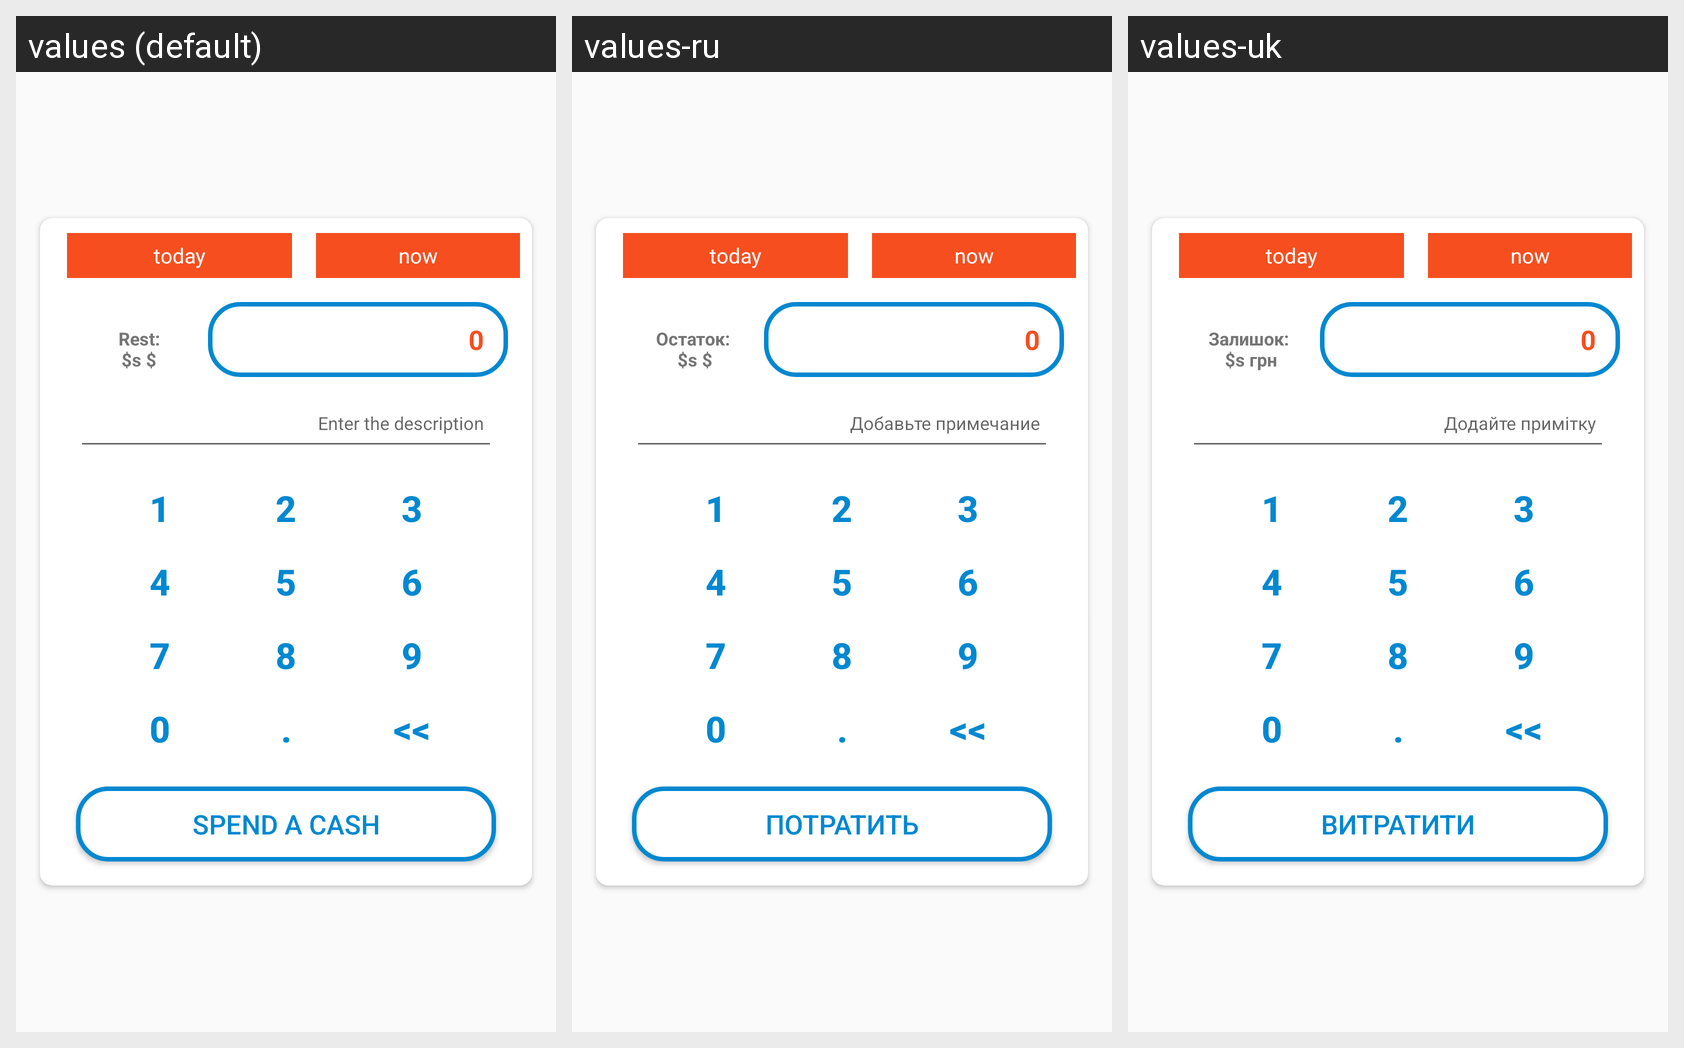

Strings drawn on this Android screen and how each of the app's shown locales translates them:
Android screen res/layout/fragment_spend.xml rendered under 3 locales, left to right: values (default), values-ru, values-uk. Device: Nexus 5 (rendered at 1080×1920; each locale shown at half size, 540×960, under a caption strip naming it); theme AppTheme.
Strings drawn on this screen, with the default value and each locale's value (text and hints the layout hard-codes, and strings that could not be matched under every locale, appear in the picture but are not listed):

rest_of_cash
  values: Rest:
      $s $
  values-ru: Остаток: 
      $s $
  values-uk: Залишок: 
      $s грн

text_0
  values: 0
  values-ru: 0  [not translated; the default value is used]
  values-uk: 0  [not translated; the default value is used]

enter_the_description
  values: Enter the description
  values-ru: Добавьте примечание
  values-uk: Додайте примітку

text_1
  values: 1
  values-ru: 1  [not translated; the default value is used]
  values-uk: 1  [not translated; the default value is used]

text_2
  values: 2
  values-ru: 2  [not translated; the default value is used]
  values-uk: 2  [not translated; the default value is used]

text_3
  values: 3
  values-ru: 3  [not translated; the default value is used]
  values-uk: 3  [not translated; the default value is used]

text_4
  values: 4
  values-ru: 4  [not translated; the default value is used]
  values-uk: 4  [not translated; the default value is used]

text_5
  values: 5
  values-ru: 5  [not translated; the default value is used]
  values-uk: 5  [not translated; the default value is used]

text_6
  values: 6
  values-ru: 6  [not translated; the default value is used]
  values-uk: 6  [not translated; the default value is used]

text_7
  values: 7
  values-ru: 7  [not translated; the default value is used]
  values-uk: 7  [not translated; the default value is used]

text_8
  values: 8
  values-ru: 8  [not translated; the default value is used]
  values-uk: 8  [not translated; the default value is used]

text_9
  values: 9
  values-ru: 9  [not translated; the default value is used]
  values-uk: 9  [not translated; the default value is used]

text_point
  values: .
  values-ru: .  [not translated; the default value is used]
  values-uk: .  [not translated; the default value is used]

backspace_text
  values: <<
  values-ru: <<  [not translated; the default value is used]
  values-uk: <<  [not translated; the default value is used]

spend_a_cash_text
  values: Spend a cash
  values-ru: Потратить
  values-uk: Витратити
